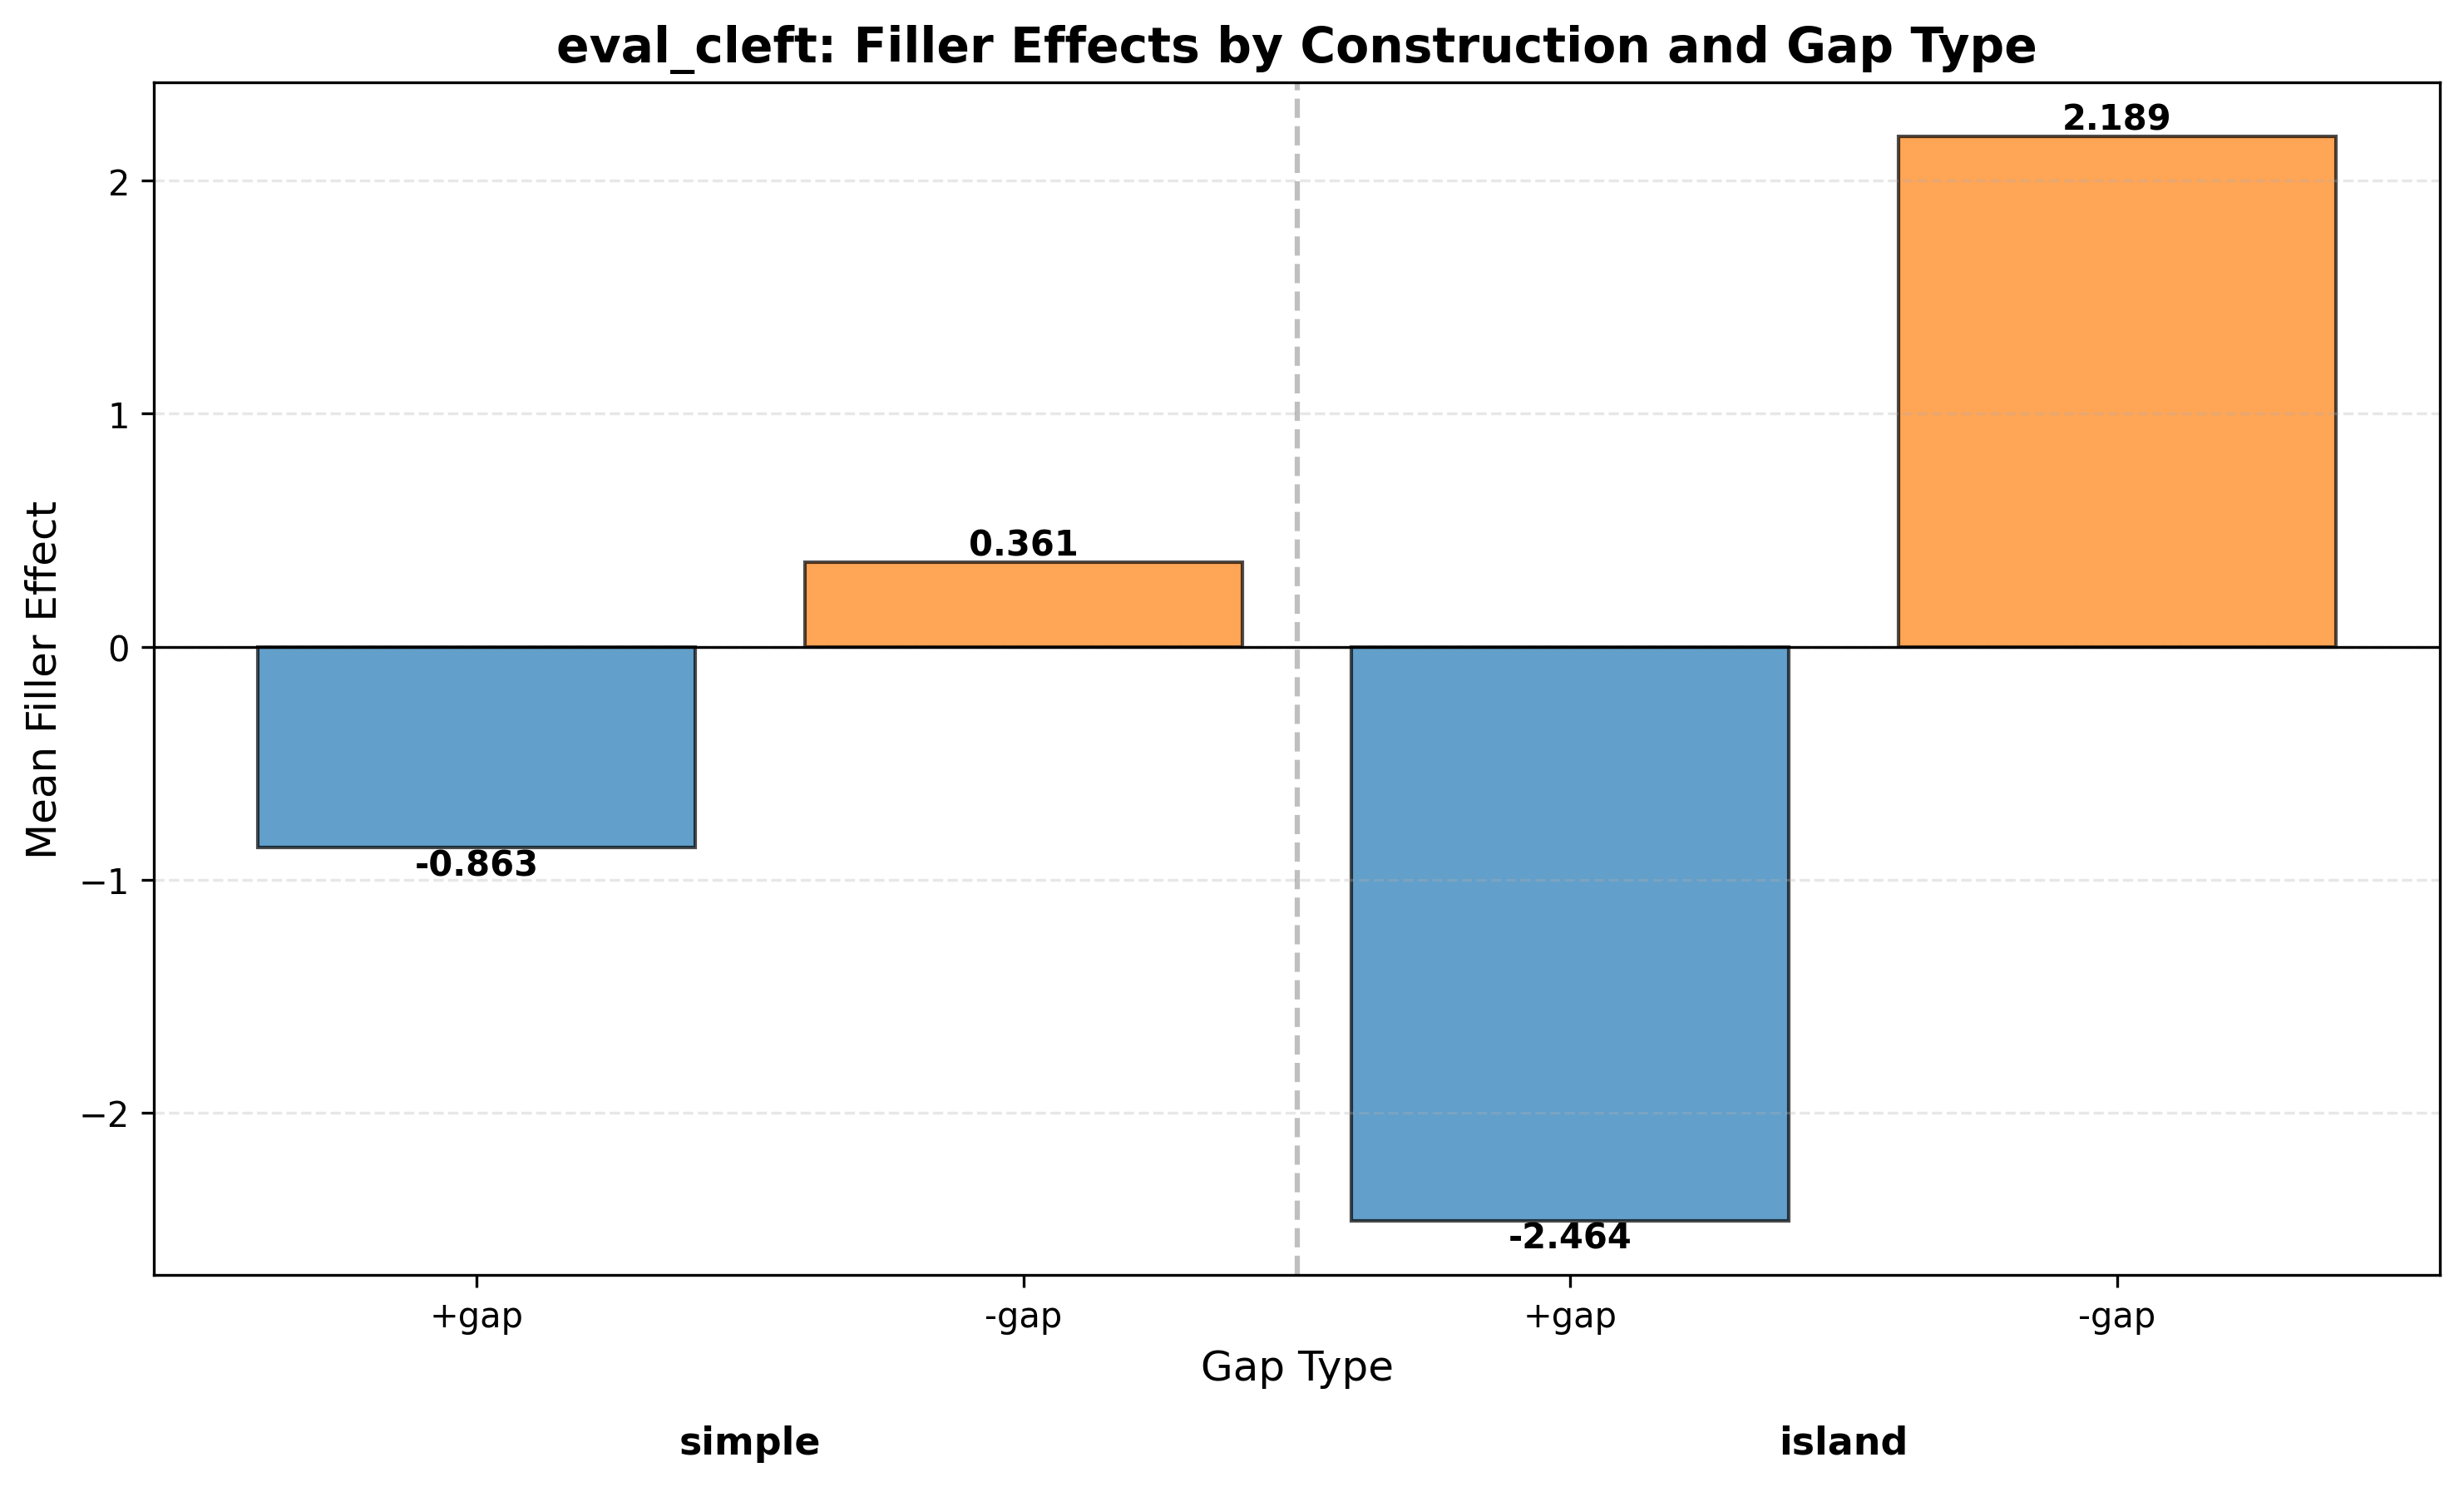

The table this chart was drawn from, first rows:
gap_type	construction_type	mean_filler_effect
+gap	island	-2.464
+gap	simple	-0.8634
-gap	island	2.189
-gap	simple	0.3614
